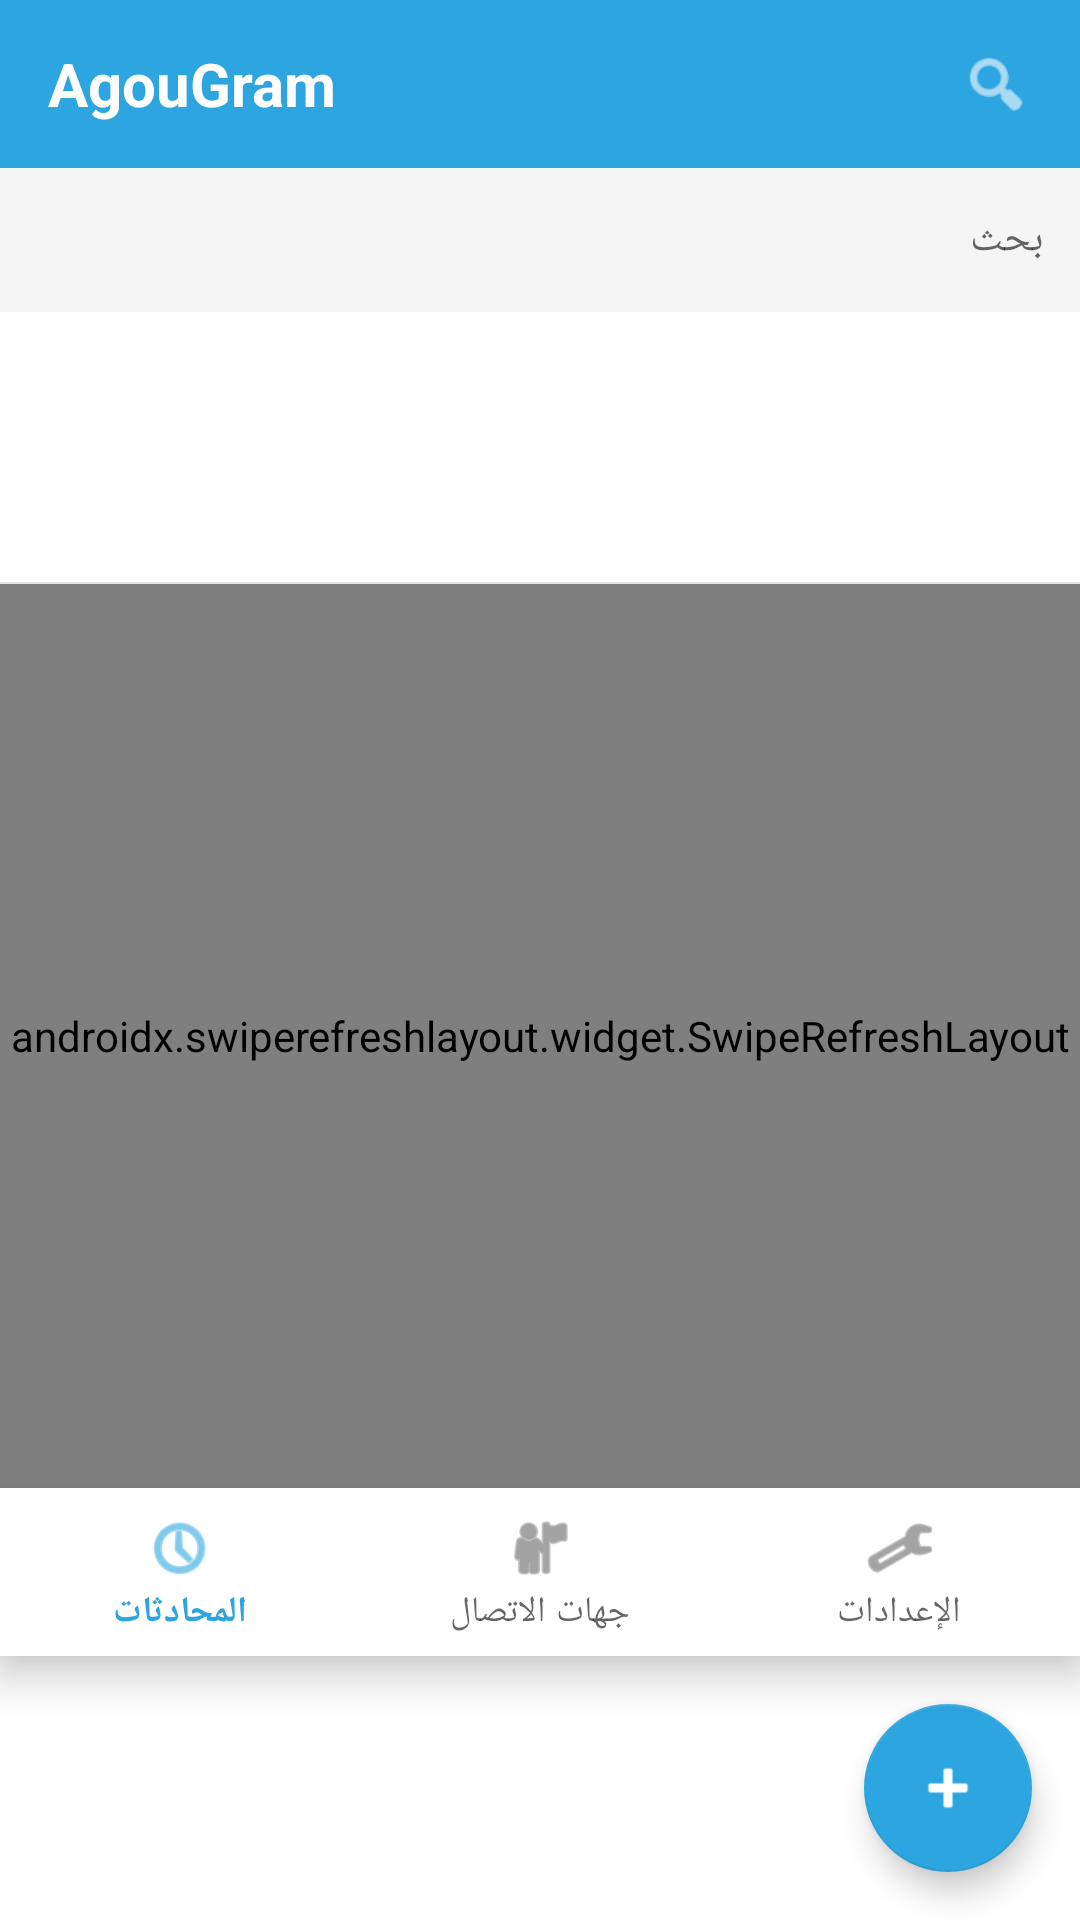

This screen was rendered from an Android layout file. Write that file and the resources it references.
<!-- AndroidManifest.xml: application theme Theme.AkroGram -->
<!-- res/layout/activity_main.xml -->
<?xml version="1.0" encoding="utf-8"?>
<LinearLayout xmlns:android="http://schemas.android.com/apk/res/android"
    xmlns:app="http://schemas.android.com/apk/res-auto"
    android:layout_width="match_parent"
    android:layout_height="match_parent"
    android:orientation="vertical"
    android:background="@color/bg_primary">

    
    <LinearLayout
        android:layout_width="match_parent"
        android:layout_height="56dp"
        android:background="@color/tg_blue"
        android:orientation="horizontal"
        android:gravity="center_vertical"
        android:paddingHorizontal="16dp">

        <TextView
            android:layout_width="0dp"
            android:layout_height="wrap_content"
            android:layout_weight="1"
            android:text="AgouGram"
            android:textColor="#FFFFFF"
            android:textSize="20sp"
            android:textStyle="bold" />

        <ImageView
            android:layout_width="24dp"
            android:layout_height="24dp"
            android:src="@android:drawable/ic_menu_search"
            android:tint="#FFFFFF" />

    </LinearLayout>

    
    <LinearLayout
        android:layout_width="match_parent"
        android:layout_height="48dp"
        android:background="@color/bg_secondary"
        android:paddingHorizontal="12dp"
        android:paddingVertical="8dp"
        android:gravity="center_vertical">

        <EditText
            android:id="@+id/etSearch"
            android:layout_width="match_parent"
            android:layout_height="match_parent"
            android:hint="@string/search"
            android:textSize="14sp"
            android:background="@null"
            android:inputType="text"
            android:imeOptions="actionSearch" />
    </LinearLayout>

    
    <LinearLayout
        android:id="@+id/layoutStories"
        android:layout_width="match_parent"
        android:layout_height="wrap_content"
        android:orientation="vertical"
        android:background="@color/bg_primary">

        <androidx.recyclerview.widget.RecyclerView
            android:id="@+id/rvStories"
            android:layout_width="match_parent"
            android:layout_height="90dp"
            android:paddingHorizontal="8dp"
            android:paddingVertical="8dp"
            android:clipToPadding="false" />

        <View
            android:layout_width="match_parent"
            android:layout_height="0.5dp"
            android:background="@color/divider" />

    </LinearLayout>

    
    <androidx.swiperefreshlayout.widget.SwipeRefreshLayout
        android:id="@+id/swipeRefresh"
        android:layout_width="match_parent"
        android:layout_height="0dp"
        android:layout_weight="1">

        <androidx.recyclerview.widget.RecyclerView
            android:id="@+id/rvDialogs"
            android:layout_width="match_parent"
            android:layout_height="match_parent" />

    </androidx.swiperefreshlayout.widget.SwipeRefreshLayout>

    
    <com.google.android.material.bottomnavigation.BottomNavigationView
        android:id="@+id/bottomNav"
        android:layout_width="match_parent"
        android:layout_height="wrap_content"
        app:menu="@menu/bottom_nav_menu"
        app:labelVisibilityMode="labeled"
        android:background="@color/bg_primary" />

    
    <com.google.android.material.floatingactionbutton.FloatingActionButton
        android:id="@+id/fabNewChat"
        android:layout_width="wrap_content"
        android:layout_height="wrap_content"
        android:layout_gravity="bottom|end"
        android:layout_margin="16dp"
        android:src="@android:drawable/ic_input_add"
        app:backgroundTint="@color/tg_blue"
        app:tint="#FFFFFF" />

</LinearLayout>
<!-- resources referenced by this layout -->
<resources>
  <color name="bg_primary">#FFFFFF</color>
  <color name="bg_secondary">#F5F5F5</color>
  <color name="divider">#E5E5EA</color>
  <color name="tg_blue">#2CA5E0</color>
  <string name="search">بحث</string>
  <style name="Theme.AkroGram" parent="Theme.MaterialComponents.Light.NoActionBar">
          <item name="colorPrimary">@color/tg_blue</item>
          <item name="colorPrimaryDark">@color/tg_blue_dark</item>
          <item name="colorAccent">@color/tg_blue</item>
          <item name="android:windowBackground">@color/bg_primary</item>
          <item name="android:statusBarColor">@color/tg_blue</item>
      </style>
  <color name="tg_blue_dark">#1A7BBF</color>
</resources>
